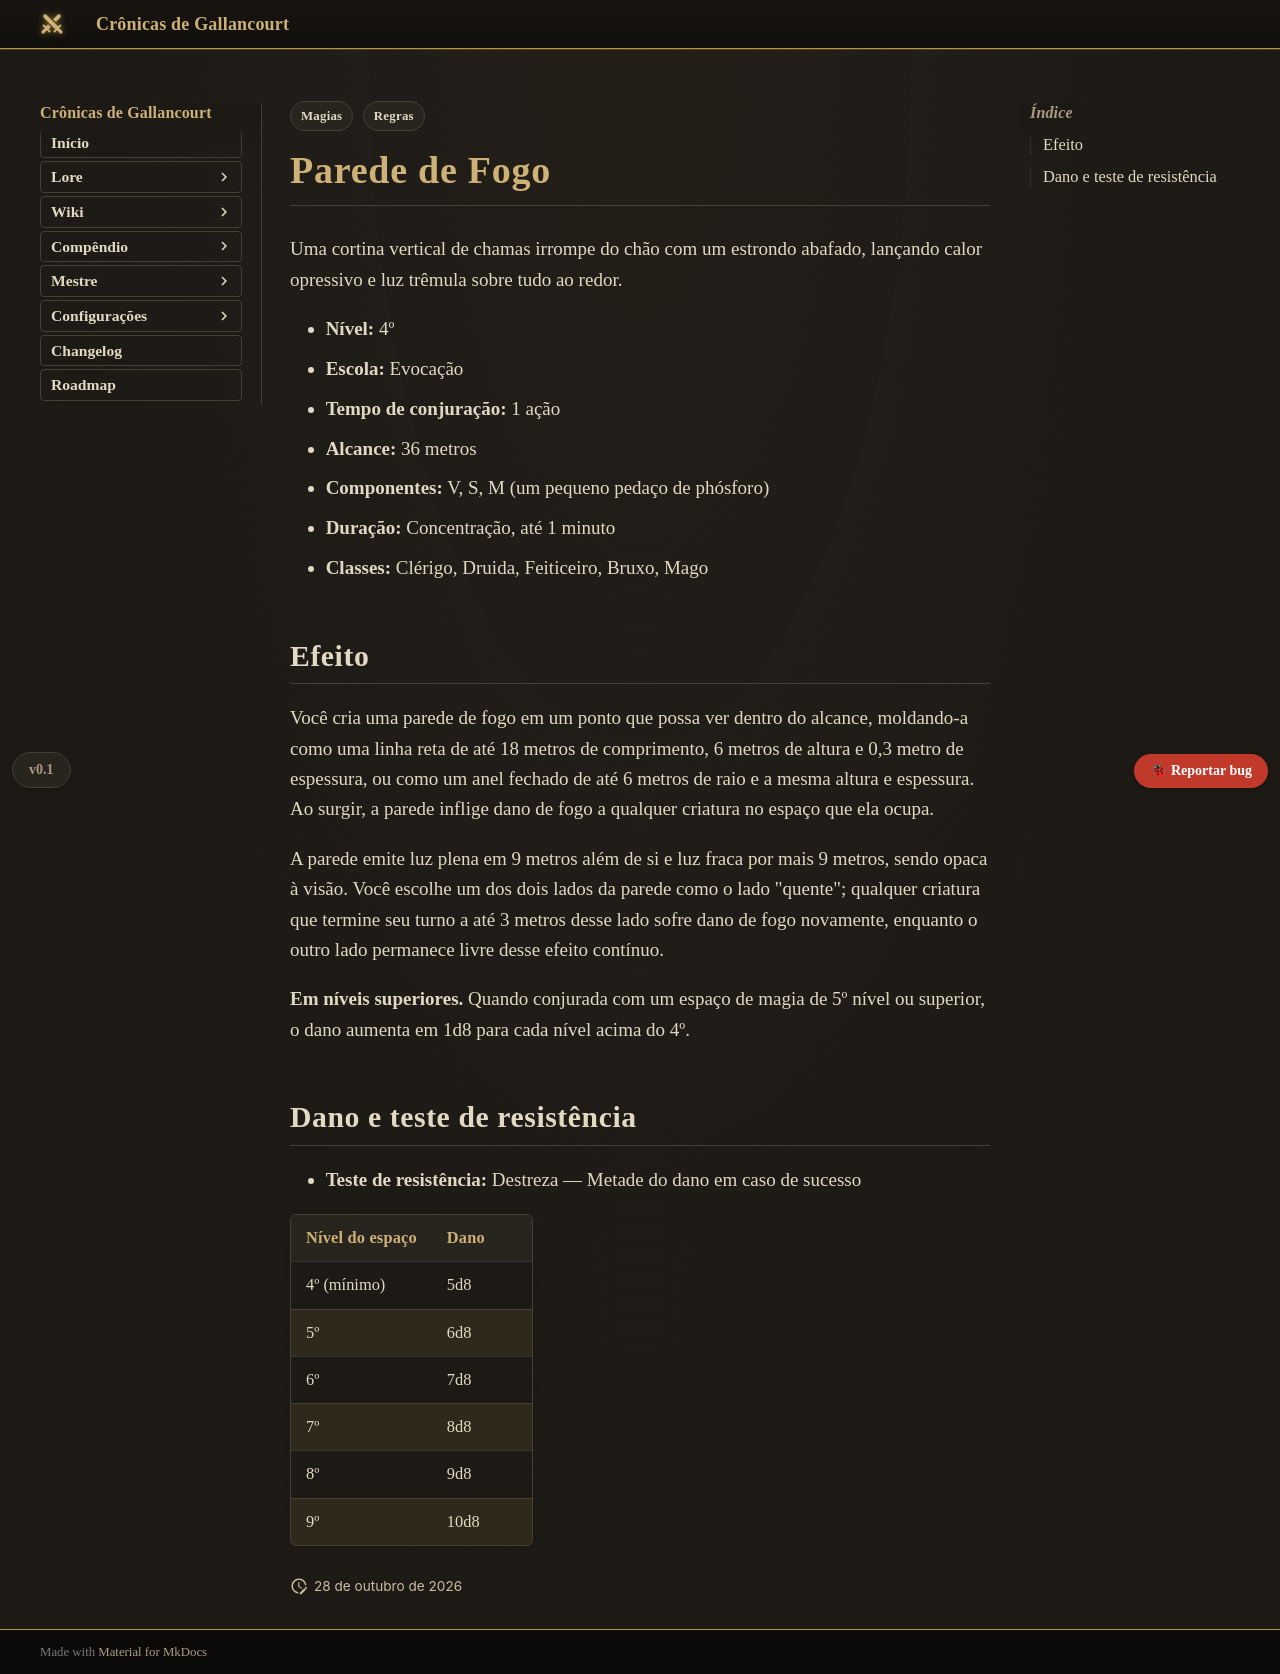

repository: Verayon/Gallancourt-RPG-DnD- · page: magias/parede-de-fogo/index.html · generator: mkdocs

---
tags:
  - Regras
  - Magias
magia:
  nivel: 4
  escola: Evocação
  tempo: "1 ação"
  alcance: "36 metros"
  componentes: "V, S, M"
  duracao: "Concentração, até 1 minuto"
  ritual: false
  concentracao: true
  classes: [Clérigo, Druida, Feiticeiro, Bruxo, Mago]
  categoria: Dano
  dano_tipo: Fogo
  alcance_tipo: Distância
  area: Linha
  fonte: PHB
  nome_ingles: "Wall of Fire"
  resistencia: Destreza
  resistencia_efeito: "Metade do dano"
  dano:
    - ["4º (mínimo)", "5d8"]
    - ["5º", "6d8"]
    - ["6º", "7d8"]
    - ["7º", "8d8"]
    - ["8º", "9d8"]
    - ["9º", "10d8"]
---

# Parede de Fogo

Uma cortina vertical de chamas irrompe do chão com um estrondo abafado, lançando calor opressivo e luz trêmula sobre tudo ao redor.

- **Nível:** 4º
- **Escola:** Evocação
- **Tempo de conjuração:** 1 ação
- **Alcance:** 36 metros
- **Componentes:** V, S, M (um pequeno pedaço de phósforo)
- **Duração:** Concentração, até 1 minuto
- **Classes:** Clérigo, Druida, Feiticeiro, Bruxo, Mago

## Efeito

Você cria uma parede de fogo em um ponto que possa ver dentro do alcance, moldando-a como uma linha reta de até 18 metros de comprimento, 6 metros de altura e 0,3 metro de espessura, ou como um anel fechado de até 6 metros de raio e a mesma altura e espessura. Ao surgir, a parede inflige dano de fogo a qualquer criatura no espaço que ela ocupa.

A parede emite luz plena em 9 metros além de si e luz fraca por mais 9 metros, sendo opaca à visão. Você escolhe um dos dois lados da parede como o lado "quente"; qualquer criatura que termine seu turno a até 3 metros desse lado sofre dano de fogo novamente, enquanto o outro lado permanece livre desse efeito contínuo.

**Em níveis superiores.** Quando conjurada com um espaço de magia de 5º nível ou superior, o dano aumenta em 1d8 para cada nível acima do 4º.
